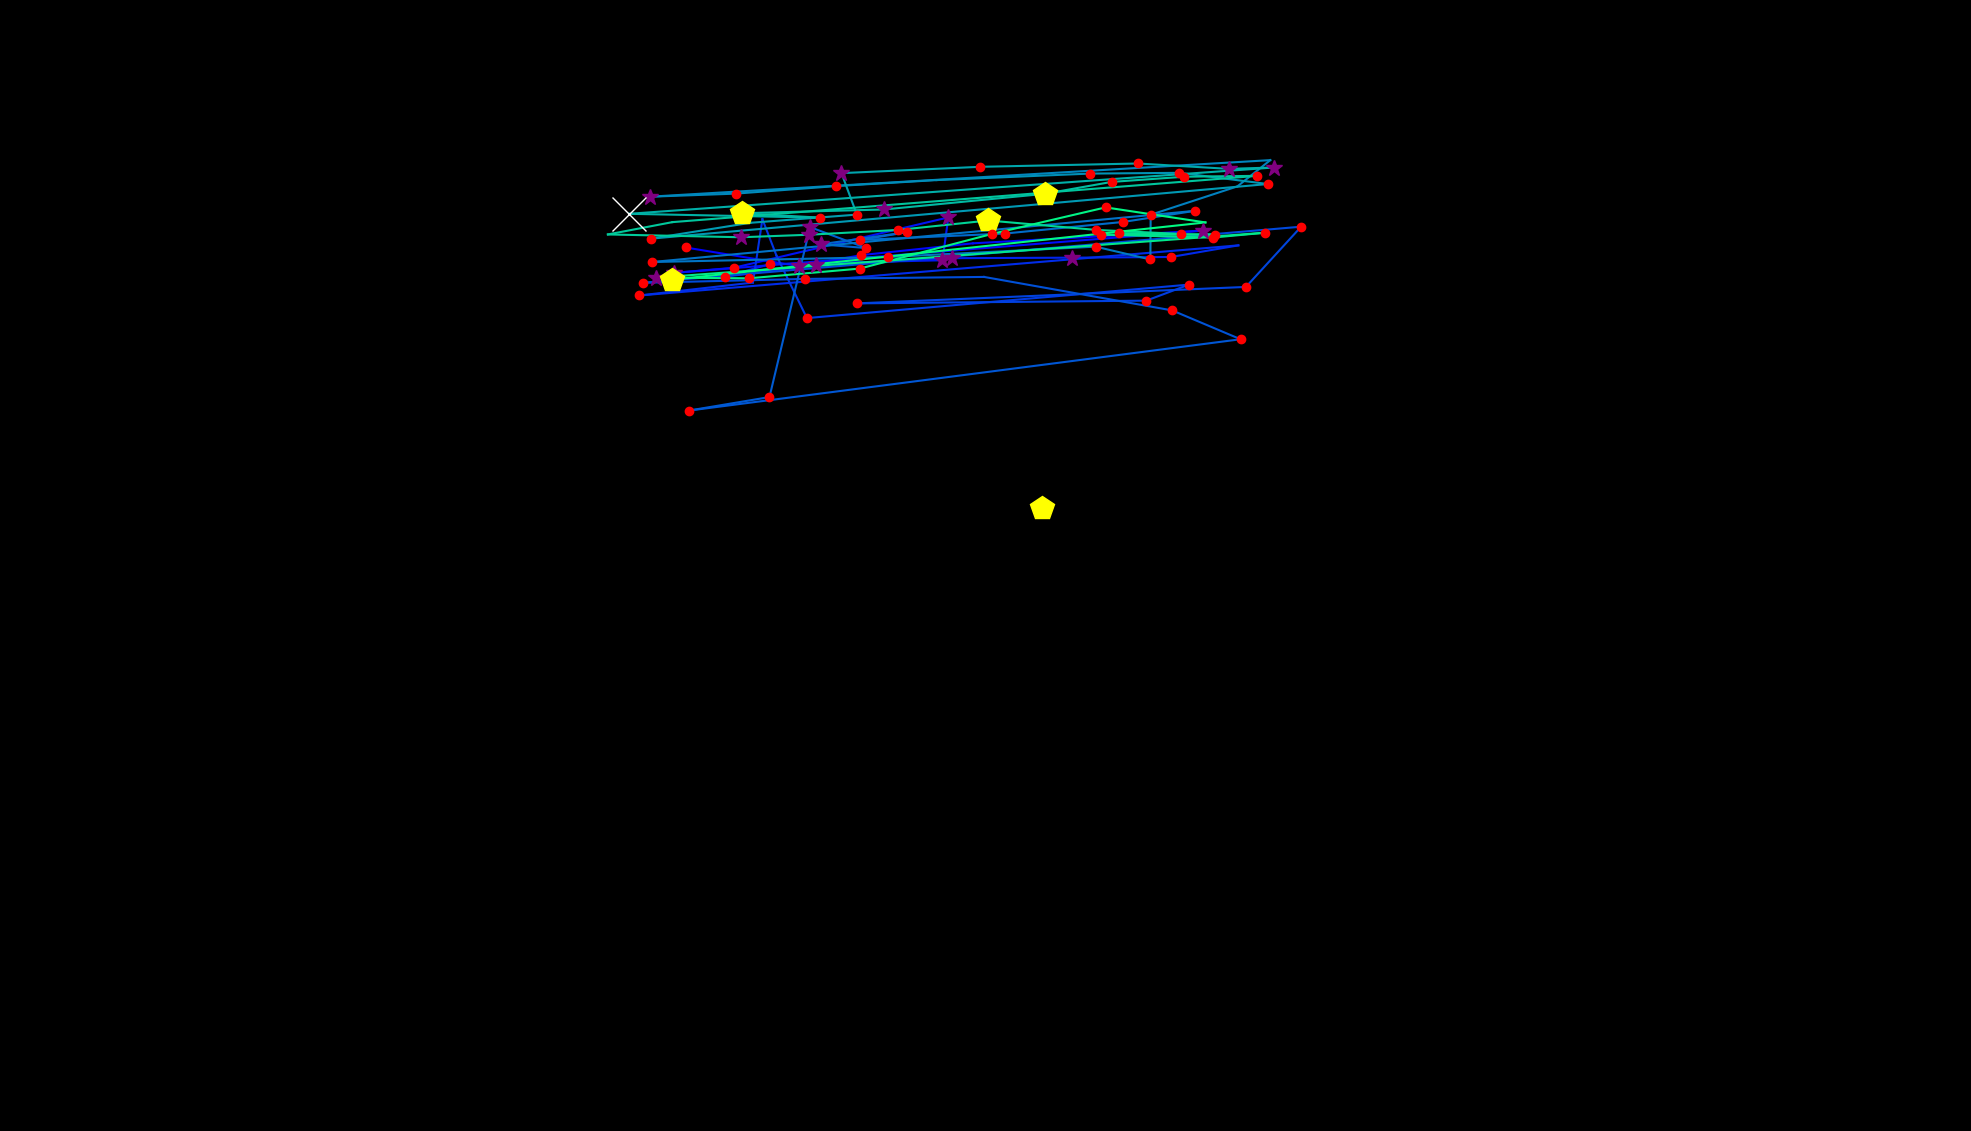

Data behind this chart, as committed beside it:
, fixation_id, timestamp, avg_gaze_x, avg_gaze_y, duration
0, 0.0, 12.05, 1353, 809.2, 482
1, 5.0, 1651, 890.3, 1147, 192.8
2, 6.0, 1916, 1038, 1123, 253.1
3, 7.0, 2193, 1118, 1137, 144.6
4, 8.0, 2386, 1264, 1153, 108.5
5, 9.0, 2639, 1563, 1169, 265.1
6, 10.0, 3001, 875.3, 1114, 253.1
7, 11.0, 3278, 952.6, 1121, 192.8
8, 12.0, 3567, 1232, 1186, 301.3
9, 13.0, 3893, 1224, 1131, 289.2
10, 14.0, 4218, 999.6, 1126, 144.6
11, 15.0, 4387, 941.8, 1109, 180.8
12, 16.0, 4604, 1060, 1125, 325.4
13, 17.0, 4977, 1236, 1134, 265.1
14, 18.0, 5266, 1392, 1134, 253.1
15, 19.0, 5544, 1521, 1135, 180.8
16, 20.0, 5785, 1608, 1150, 96.41
17, 21.0, 5965, 830.4, 1085, 180.8
18, 22.0, 6170, 977.8, 1102, 108.5
19, 23.0, 7448, 990.1, 1184, 96.41
20, 24.0, 7568, 1008, 1137, 96.41
21, 25.0, 7713, 1048, 1056, 120.5
22, 26.0, 7918, 1544, 1099, 216.9
23, 27.0, 8159, 1489, 1078, 192.8
24, 28.0, 8448, 1114, 1075, 192.8
25, 29.0, 8725, 1618, 1096, 192.8
26, 30.0, 9026, 1690, 1174, 144.6
27, 31.0, 9303, 834.8, 1102, 216.9
28, 32.0, 9581, 1045, 1107, 132.6
29, 33.0, 9761, 1278, 1109, 96.41
30, 34.0, 9978, 1522, 1066, 168.7
31, 35.0, 10171, 1611, 1028, 156.7
32, 36.0, 10448, 894.6, 935.6, 132.6
33, 37.0, 10774, 999.3, 953.1, 156.7
34, 38.0, 11027, 1052, 1174, 301.3
35, 39.0, 11376, 1125, 1147, 156.7
36, 40.0, 11557, 1066, 1152, 265.1
37, 41.0, 11858, 1178, 1167, 168.7
38, 42.0, 12051, 1117, 1157, 144.6
39, 43.0, 12256, 1305, 1166, 156.7
40, 44.0, 12461, 1459, 1181, 216.9
41, 45.0, 12702, 1551, 1195, 132.6
42, 46.0, 12907, 847.2, 1129, 120.5
43, 47.0, 13184, 1153, 1135, 144.6
44, 48.0, 13353, 1423, 1149, 216.9
45, 49.0, 13606, 1494, 1132, 204.9
46, 50.0, 13835, 1494, 1190, 229
47, 51.0, 14088, 1607, 1227, 108.5
48, 52.0, 14220, 1650, 1261, 108.5
49, 53.0, 14461, 844, 1213, 301.3
50, 54.0, 14799, 955.3, 1217, 229
51, 55.0, 15112, 1085, 1227, 144.6
52, 56.0, 15377, 1216, 1235, 108.5
53, 57.0, 15618, 1415, 1243, 229
54, 58.0, 15871, 1532, 1244, 204.9
55, 59.0, 16112, 1647, 1230, 192.8
56, 60.0, 16426, 845.2, 1159, 156.7
57, 61.0, 16631, 974.8, 1180, 108.5
58, 62.0, 16775, 1113, 1190, 229
59, 63.0, 17028, 1093, 1244, 265.1
... 32 more rows
